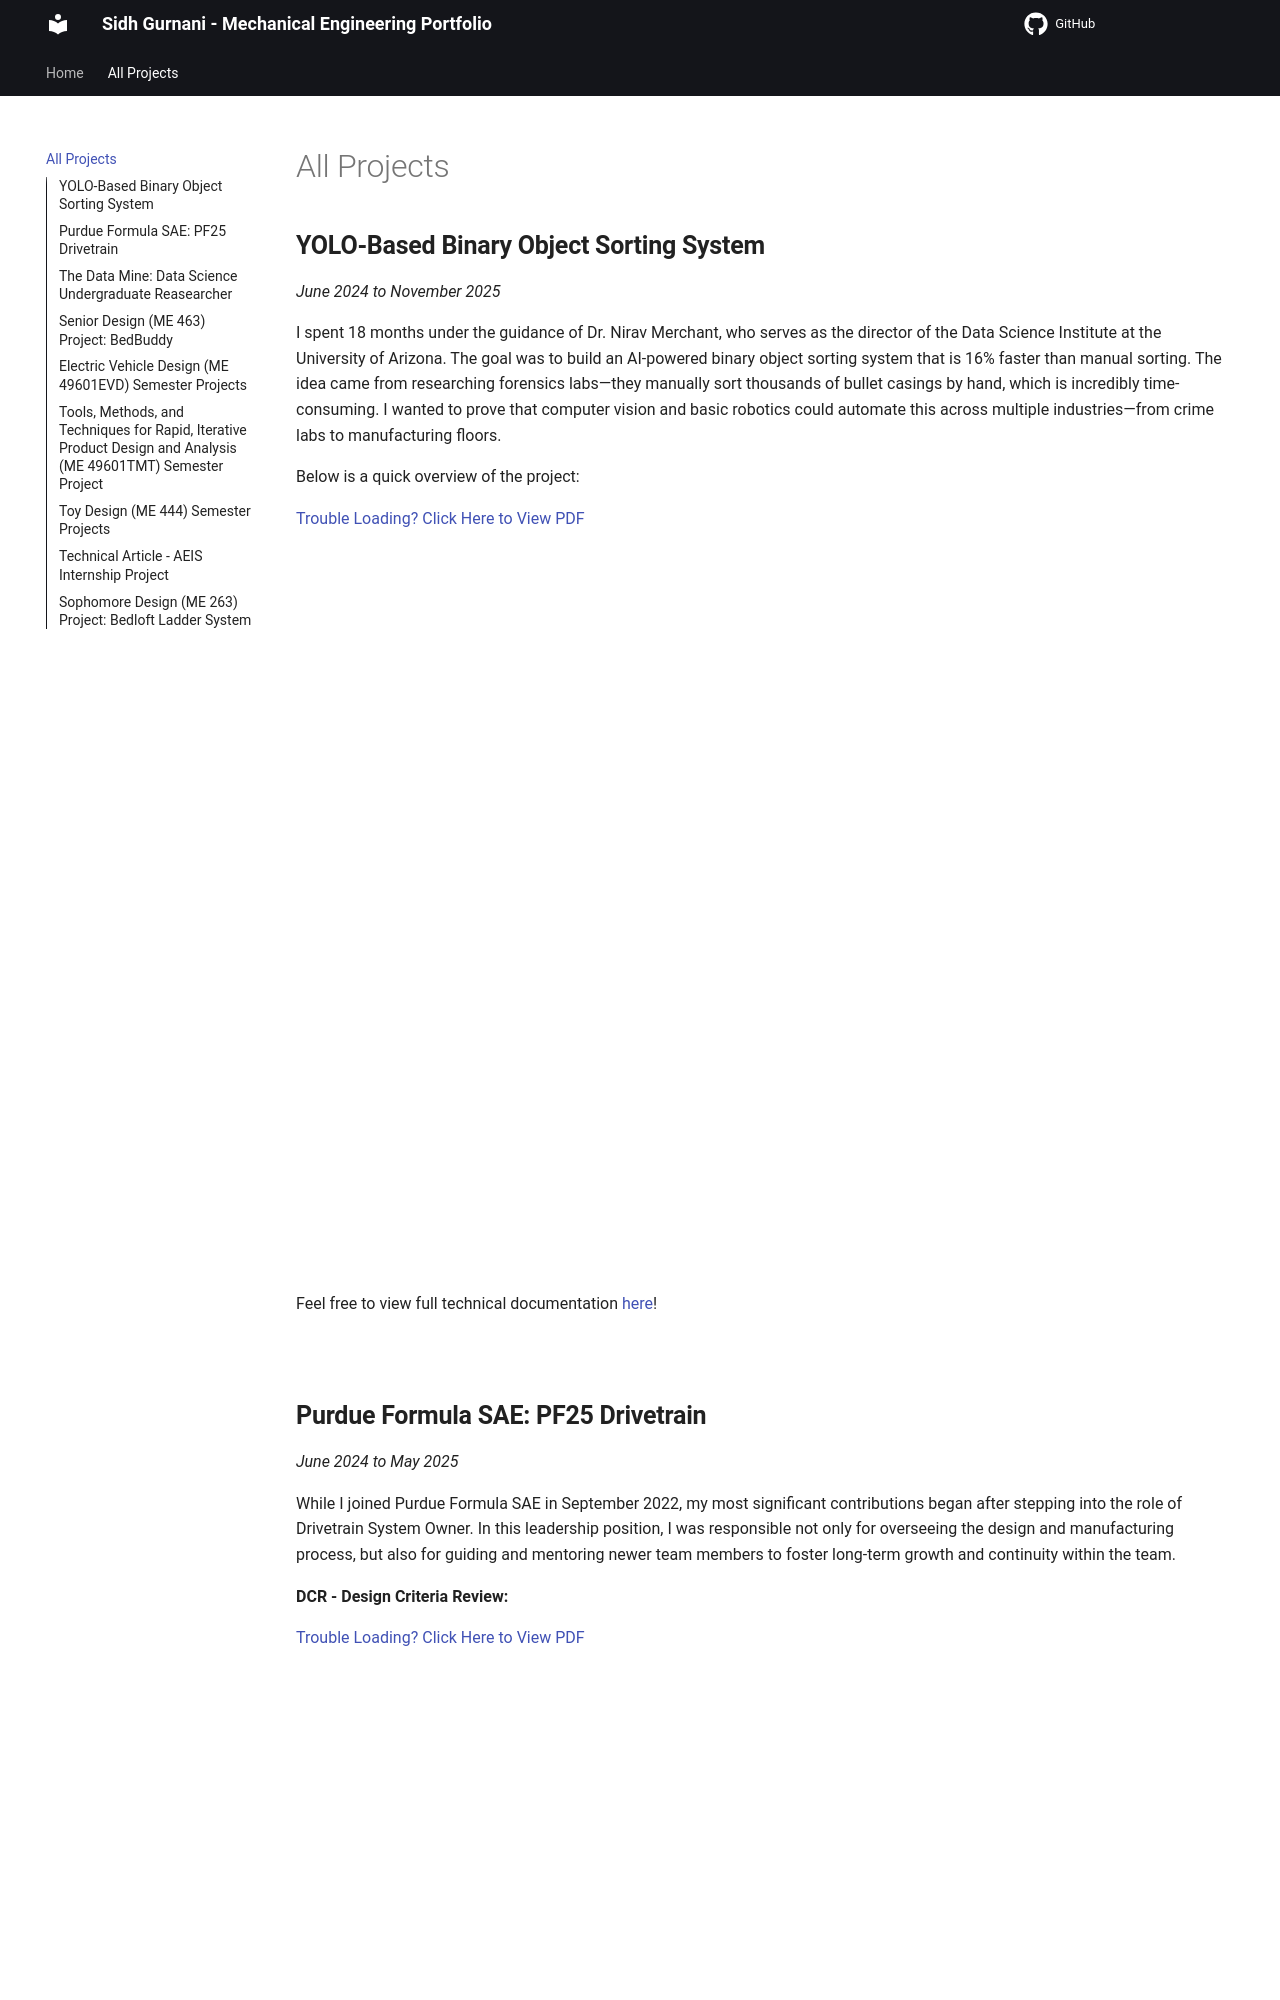

repository: sidhgurnani/sidh-ME-portfolio · page: projects/index.html · generator: mkdocs

<span id="object-detection-pipeline"></span>

## **YOLO-Based Binary Object Sorting System** 
_June 2024 to Present_

This ongoing project uses machine learning and computer vision to identify and sort physical objects in real time. While my background is in mechanical engineering, I’ve always enjoyed coding and wanted to explore the intersection of software and hardware. Under the guidance of Dr. Nirav Merchant (University of Arizona), I’ve been developing a prototype that combines Python, YOLO, and Arduino-based actuation.

You can follow my progress and view full technical documentation [here](https://sidhgurnani.github.io/yolo-object-sorter-docs/){ target="_blank" }.

<div><br></div>
